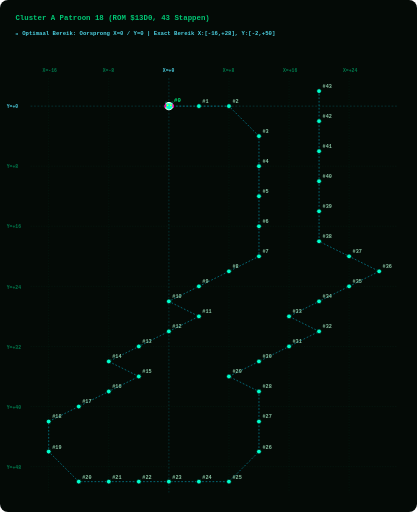
t = 0.00 s
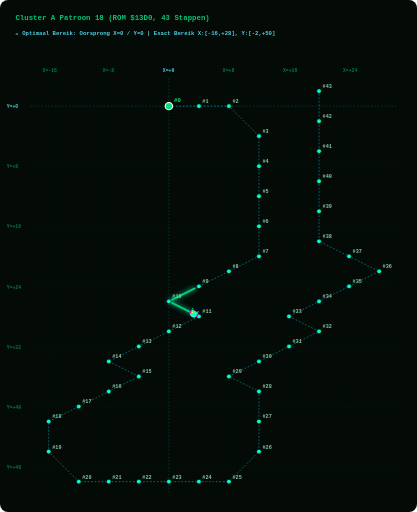
t = 1.88 s
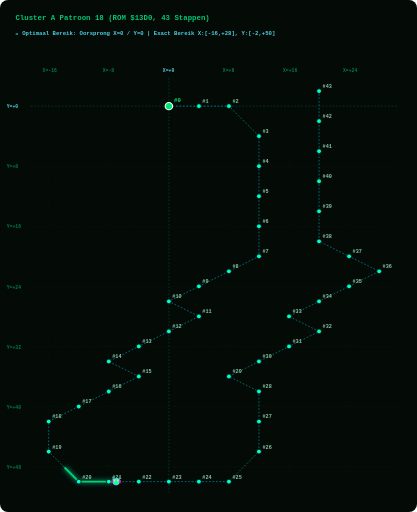
t = 3.75 s
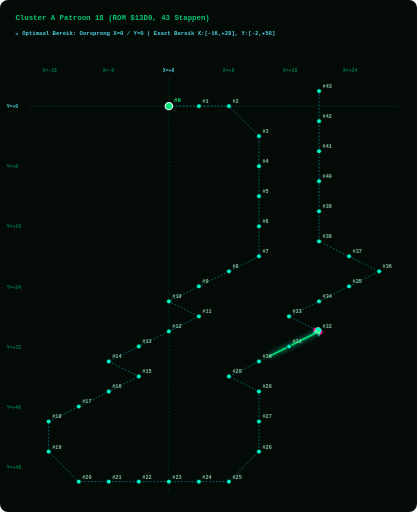
t = 5.63 s

The animated SVG that drew these frames (rendered in a browser with its animation timeline set to each time). Animation: 2 SMIL elements (animate=1,animateMotion=1); one cycle of 7.50 s, repeats indefinitely.

<svg width="960" height="1180" viewBox="0 0 960 1180" xmlns="http://www.w3.org/2000/svg" style="background:#040A06; border-radius:8px;">
  <style>
    .grid-line { fill:none; stroke:#003B26; stroke-width:1.0; stroke-dasharray:3 3; opacity:0.50; }
    .axis-main-line { fill:none; stroke:#00838F; stroke-width:1.2; stroke-dasharray:4 4; opacity:0.60; }
    .axis-label { fill: #007A4D; font-family: monospace; font-size: 11px; font-weight: bold; }
    .origin-label { fill: #4DD0E1; font-family: monospace; font-size: 11px; font-weight: bold; }
    .path { fill:none; stroke:#00B8D4; stroke-width:1.6; stroke-dasharray:4 4; opacity:0.75; }
    .step-dot { fill:#00FFCC; stroke:#040A06; stroke-width:1.8; cursor:pointer; }
    .step-dot:hover { fill:#FFFFFF; stroke:#FF00AA; stroke-width:3.5; r:8.5; }
    .step-num { fill: #88C4A3; font-family: monospace; font-size: 12px; font-weight: bold; pointer-events:none; }
    .start-dot { fill:#00E676; stroke:#FFFFFF; stroke-width:2.5; cursor:pointer; }
    .start-text { fill:#00E676; font-family: monospace; font-size: 13px; font-weight: bold; pointer-events:none; }
    .alien-main { fill:#00FFCC; stroke:#FFFFFF; stroke-width:1; }
    .alien-wing { fill:#FF00AA; }
    .alien-eye { fill:#FFFF00; }
    .title-text { fill: #00C875; font-family: monospace; font-size: 17px; font-weight: bold; }
    .portrait-badge { fill: #4DD0E1; font-family: monospace; font-size: 13px; font-weight: bold; }
  </style>

  <!-- Title & Cyan Origin Grid Header -->
  <text x="35" y="45" class="title-text">Cluster A Patroon 18 (ROM $13D0, 43 Stappen)</text>
  <text x="35" y="80" class="portrait-badge">📍 Optimaal Bereik: Oorsprong X=0 / Y=0 | Exact Bereik X:[-16,+28], Y:[-2,+50]</text>
  
  <!-- LAYER 1: Phoenix Screen Grid Overlay -->
  <line x1="111.7" y1="180" x2="111.7" y2="1135" class="grid-line" /><text x="97.7" y="165" class="axis-label">X=-16</text><line x1="250.2" y1="180" x2="250.2" y2="1135" class="grid-line" /><text x="236.2" y="165" class="axis-label">X=-8</text><line x1="388.7" y1="180" x2="388.7" y2="1135" class="axis-main-line" /><text x="374.7" y="165" class="origin-label">X=+0</text><line x1="527.1" y1="180" x2="527.1" y2="1135" class="grid-line" /><text x="513.1" y="165" class="axis-label">X=+8</text><line x1="665.6" y1="180" x2="665.6" y2="1135" class="grid-line" /><text x="651.6" y="165" class="axis-label">X=+16</text><line x1="804.0" y1="180" x2="804.0" y2="1135" class="grid-line" /><text x="790.0" y="165" class="axis-label">X=+24</text><line x1="70" y1="244.6" x2="915" y2="244.6" class="axis-main-line" /><text x="15" y="249.6" class="origin-label">Y=+0</text><line x1="70" y1="383.1" x2="915" y2="383.1" class="grid-line" /><text x="15" y="388.1" class="axis-label">Y=+8</text><line x1="70" y1="521.5" x2="915" y2="521.5" class="grid-line" /><text x="15" y="526.5" class="axis-label">Y=+16</text><line x1="70" y1="660.0" x2="915" y2="660.0" class="grid-line" /><text x="15" y="665.0" class="axis-label">Y=+24</text><line x1="70" y1="798.5" x2="915" y2="798.5" class="grid-line" /><text x="15" y="803.5" class="axis-label">Y=+32</text><line x1="70" y1="936.9" x2="915" y2="936.9" class="grid-line" /><text x="15" y="941.9" class="axis-label">Y=+40</text><line x1="70" y1="1075.4" x2="915" y2="1075.4" class="grid-line" /><text x="15" y="1080.4" class="axis-label">Y=+48</text>
  
  <!-- LAYER 2: Prescribed Vector Path Line -->
  <path id="patPath" d="M 388.7,244.6 L 457.9,244.6 L 527.1,244.6 L 596.3,313.8 L 596.3,383.1 L 596.3,452.3 L 596.3,521.5 L 596.3,590.8 L 527.1,625.4 L 457.9,660.0 L 388.7,694.6 L 457.9,729.2 L 388.7,763.8 L 319.4,798.5 L 250.2,833.1 L 319.4,867.7 L 250.2,902.3 L 181.0,936.9 L 111.7,971.5 L 111.7,1040.8 L 181.0,1110.0 L 250.2,1110.0 L 319.4,1110.0 L 388.7,1110.0 L 457.9,1110.0 L 527.1,1110.0 L 596.3,1040.8 L 596.3,971.5 L 596.3,902.3 L 527.1,867.7 L 596.3,833.1 L 665.6,798.5 L 734.8,763.8 L 665.6,729.2 L 734.8,694.6 L 804.0,660.0 L 873.3,625.4 L 804.0,590.8 L 734.8,556.2 L 734.8,486.9 L 734.8,417.7 L 734.8,348.5 L 734.8,279.2 L 734.8,210.0" class="path" />
  
  <!-- LAYER 3: GLOWING GREEN PATH TRAIL (Renders EXACTLY on path_d and extends STRICTLY BEHIND the alien bug!) -->
  <path d="M 388.7,244.6 L 457.9,244.6 L 527.1,244.6 L 596.3,313.8 L 596.3,383.1 L 596.3,452.3 L 596.3,521.5 L 596.3,590.8 L 527.1,625.4 L 457.9,660.0 L 388.7,694.6 L 457.9,729.2 L 388.7,763.8 L 319.4,798.5 L 250.2,833.1 L 319.4,867.7 L 250.2,902.3 L 181.0,936.9 L 111.7,971.5 L 111.7,1040.8 L 181.0,1110.0 L 250.2,1110.0 L 319.4,1110.0 L 388.7,1110.0 L 457.9,1110.0 L 527.1,1110.0 L 596.3,1040.8 L 596.3,971.5 L 596.3,902.3 L 527.1,867.7 L 596.3,833.1 L 665.6,798.5 L 734.8,763.8 L 665.6,729.2 L 734.8,694.6 L 804.0,660.0 L 873.3,625.4 L 804.0,590.8 L 734.8,556.2 L 734.8,486.9 L 734.8,417.7 L 734.8,348.5 L 734.8,279.2 L 734.8,210.0" stroke="#00E676" stroke-width="4.5" stroke-linecap="round" stroke-linejoin="round" fill="none" opacity="0.90" style="filter:drop-shadow(0 0 6px #00FFCC); stroke-dasharray:130.0 3234.6;">
    <animate attributeName="stroke-dashoffset" values="130.0; -3104.6" dur="7.5s" repeatCount="indefinite" />
  </path>

  <!-- LAYER 4: Step Dots & Numbers Along Trajectory -->
  <g class="step-group">
      <title>Stap #0 | ROM Byte: 0x00 | Vector dX: +0, dY: +0 | Relatieve Positie: (X=+0, Y=+0)</title>
      <circle cx="388.7" cy="244.6" r="8.5" class="start-dot" />
      <text x="400.7" y="235.6" class="start-text">#0</text>
    </g><g class="step-group">
      <title>Stap #1 | ROM Byte: 0x14 | Vector dX: +4, dY: +0 | Relatieve Positie: (X=+4, Y=+0)</title>
      <circle cx="457.9" cy="244.6" r="5.5" class="step-dot" />
      <text x="465.9" y="237.6" class="step-num">#1</text>
    </g><g class="step-group">
      <title>Stap #2 | ROM Byte: 0x03 | Vector dX: +4, dY: +0 | Relatieve Positie: (X=+8, Y=+0)</title>
      <circle cx="527.1" cy="244.6" r="5.5" class="step-dot" />
      <text x="535.1" y="237.6" class="step-num">#2</text>
    </g><g class="step-group">
      <title>Stap #3 | ROM Byte: 0x19 | Vector dX: +4, dY: +4 | Relatieve Positie: (X=+12, Y=+4)</title>
      <circle cx="596.3" cy="313.8" r="5.5" class="step-dot" />
      <text x="604.3" y="306.8" class="step-num">#3</text>
    </g><g class="step-group">
      <title>Stap #4 | ROM Byte: 0x0D | Vector dX: +0, dY: +4 | Relatieve Positie: (X=+12, Y=+8)</title>
      <circle cx="596.3" cy="383.1" r="5.5" class="step-dot" />
      <text x="604.3" y="376.1" class="step-num">#4</text>
    </g><g class="step-group">
      <title>Stap #5 | ROM Byte: 0x0E | Vector dX: +0, dY: +4 | Relatieve Positie: (X=+12, Y=+12)</title>
      <circle cx="596.3" cy="452.3" r="5.5" class="step-dot" />
      <text x="604.3" y="445.3" class="step-num">#5</text>
    </g><g class="step-group">
      <title>Stap #6 | ROM Byte: 0x0B | Vector dX: +0, dY: +4 | Relatieve Positie: (X=+12, Y=+16)</title>
      <circle cx="596.3" cy="521.5" r="5.5" class="step-dot" />
      <text x="604.3" y="514.5" class="step-num">#6</text>
    </g><g class="step-group">
      <title>Stap #7 | ROM Byte: 0x0C | Vector dX: +0, dY: +4 | Relatieve Positie: (X=+12, Y=+20)</title>
      <circle cx="596.3" cy="590.8" r="5.5" class="step-dot" />
      <text x="604.3" y="583.8" class="step-num">#7</text>
    </g><g class="step-group">
      <title>Stap #8 | ROM Byte: 0x0A | Vector dX: -4, dY: +2 | Relatieve Positie: (X=+8, Y=+22)</title>
      <circle cx="527.1" cy="625.4" r="5.5" class="step-dot" />
      <text x="535.1" y="618.4" class="step-num">#8</text>
    </g><g class="step-group">
      <title>Stap #9 | ROM Byte: 0x0A | Vector dX: -4, dY: +2 | Relatieve Positie: (X=+4, Y=+24)</title>
      <circle cx="457.9" cy="660.0" r="5.5" class="step-dot" />
      <text x="465.9" y="653.0" class="step-num">#9</text>
    </g><g class="step-group">
      <title>Stap #10 | ROM Byte: 0x0A | Vector dX: -4, dY: +2 | Relatieve Positie: (X=+0, Y=+26)</title>
      <circle cx="388.7" cy="694.6" r="5.5" class="step-dot" />
      <text x="396.7" y="687.6" class="step-num">#10</text>
    </g><g class="step-group">
      <title>Stap #11 | ROM Byte: 0x09 | Vector dX: +4, dY: +2 | Relatieve Positie: (X=+4, Y=+28)</title>
      <circle cx="457.9" cy="729.2" r="5.5" class="step-dot" />
      <text x="465.9" y="722.2" class="step-num">#11</text>
    </g><g class="step-group">
      <title>Stap #12 | ROM Byte: 0x0A | Vector dX: -4, dY: +2 | Relatieve Positie: (X=+0, Y=+30)</title>
      <circle cx="388.7" cy="763.8" r="5.5" class="step-dot" />
      <text x="396.7" y="756.8" class="step-num">#12</text>
    </g><g class="step-group">
      <title>Stap #13 | ROM Byte: 0x0A | Vector dX: -4, dY: +2 | Relatieve Positie: (X=-4, Y=+32)</title>
      <circle cx="319.4" cy="798.5" r="5.5" class="step-dot" />
      <text x="327.4" y="791.5" class="step-num">#13</text>
    </g><g class="step-group">
      <title>Stap #14 | ROM Byte: 0x0A | Vector dX: -4, dY: +2 | Relatieve Positie: (X=-8, Y=+34)</title>
      <circle cx="250.2" cy="833.1" r="5.5" class="step-dot" />
      <text x="258.2" y="826.1" class="step-num">#14</text>
    </g><g class="step-group">
      <title>Stap #15 | ROM Byte: 0x09 | Vector dX: +4, dY: +2 | Relatieve Positie: (X=-4, Y=+36)</title>
      <circle cx="319.4" cy="867.7" r="5.5" class="step-dot" />
      <text x="327.4" y="860.7" class="step-num">#15</text>
    </g><g class="step-group">
      <title>Stap #16 | ROM Byte: 0x0A | Vector dX: -4, dY: +2 | Relatieve Positie: (X=-8, Y=+38)</title>
      <circle cx="250.2" cy="902.3" r="5.5" class="step-dot" />
      <text x="258.2" y="895.3" class="step-num">#16</text>
    </g><g class="step-group">
      <title>Stap #17 | ROM Byte: 0x0A | Vector dX: -4, dY: +2 | Relatieve Positie: (X=-12, Y=+40)</title>
      <circle cx="181.0" cy="936.9" r="5.5" class="step-dot" />
      <text x="189.0" y="929.9" class="step-num">#17</text>
    </g><g class="step-group">
      <title>Stap #18 | ROM Byte: 0x0A | Vector dX: -4, dY: +2 | Relatieve Positie: (X=-16, Y=+42)</title>
      <circle cx="111.7" cy="971.5" r="5.5" class="step-dot" />
      <text x="119.7" y="964.5" class="step-num">#18</text>
    </g><g class="step-group">
      <title>Stap #19 | ROM Byte: 0x06 | Vector dX: +0, dY: +4 | Relatieve Positie: (X=-16, Y=+46)</title>
      <circle cx="111.7" cy="1040.8" r="5.5" class="step-dot" />
      <text x="119.7" y="1033.8" class="step-num">#19</text>
    </g><g class="step-group">
      <title>Stap #20 | ROM Byte: 0x1E | Vector dX: +4, dY: +4 | Relatieve Positie: (X=-12, Y=+50)</title>
      <circle cx="181.0" cy="1110.0" r="5.5" class="step-dot" />
      <text x="189.0" y="1103.0" class="step-num">#20</text>
    </g><g class="step-group">
      <title>Stap #21 | ROM Byte: 0x15 | Vector dX: +4, dY: +0 | Relatieve Positie: (X=-8, Y=+50)</title>
      <circle cx="250.2" cy="1110.0" r="5.5" class="step-dot" />
      <text x="258.2" y="1103.0" class="step-num">#21</text>
    </g><g class="step-group">
      <title>Stap #22 | ROM Byte: 0x16 | Vector dX: +4, dY: +0 | Relatieve Positie: (X=-4, Y=+50)</title>
      <circle cx="319.4" cy="1110.0" r="5.5" class="step-dot" />
      <text x="327.4" y="1103.0" class="step-num">#22</text>
    </g><g class="step-group">
      <title>Stap #23 | ROM Byte: 0x17 | Vector dX: +4, dY: +0 | Relatieve Positie: (X=+0, Y=+50)</title>
      <circle cx="388.7" cy="1110.0" r="5.5" class="step-dot" />
      <text x="396.7" y="1103.0" class="step-num">#23</text>
    </g><g class="step-group">
      <title>Stap #24 | ROM Byte: 0x14 | Vector dX: +4, dY: +0 | Relatieve Positie: (X=+4, Y=+50)</title>
      <circle cx="457.9" cy="1110.0" r="5.5" class="step-dot" />
      <text x="465.9" y="1103.0" class="step-num">#24</text>
    </g><g class="step-group">
      <title>Stap #25 | ROM Byte: 0x03 | Vector dX: +4, dY: +0 | Relatieve Positie: (X=+8, Y=+50)</title>
      <circle cx="527.1" cy="1110.0" r="5.5" class="step-dot" />
      <text x="535.1" y="1103.0" class="step-num">#25</text>
    </g><g class="step-group">
      <title>Stap #26 | ROM Byte: 0x1F | Vector dX: +4, dY: -4 | Relatieve Positie: (X=+12, Y=+46)</title>
      <circle cx="596.3" cy="1040.8" r="5.5" class="step-dot" />
      <text x="604.3" y="1033.8" class="step-num">#26</text>
    </g><g class="step-group">
      <title>Stap #27 | ROM Byte: 0x05 | Vector dX: +0, dY: -4 | Relatieve Positie: (X=+12, Y=+42)</title>
      <circle cx="596.3" cy="971.5" r="5.5" class="step-dot" />
      <text x="604.3" y="964.5" class="step-num">#27</text>
    </g><g class="step-group">
      <title>Stap #28 | ROM Byte: 0x05 | Vector dX: +0, dY: -4 | Relatieve Positie: (X=+12, Y=+38)</title>
      <circle cx="596.3" cy="902.3" r="5.5" class="step-dot" />
      <text x="604.3" y="895.3" class="step-num">#28</text>
    </g><g class="step-group">
      <title>Stap #29 | ROM Byte: 0x08 | Vector dX: -4, dY: -2 | Relatieve Positie: (X=+8, Y=+36)</title>
      <circle cx="527.1" cy="867.7" r="5.5" class="step-dot" />
      <text x="535.1" y="860.7" class="step-num">#29</text>
    </g><g class="step-group">
      <title>Stap #30 | ROM Byte: 0x07 | Vector dX: +4, dY: -2 | Relatieve Positie: (X=+12, Y=+34)</title>
      <circle cx="596.3" cy="833.1" r="5.5" class="step-dot" />
      <text x="604.3" y="826.1" class="step-num">#30</text>
    </g><g class="step-group">
      <title>Stap #31 | ROM Byte: 0x07 | Vector dX: +4, dY: -2 | Relatieve Positie: (X=+16, Y=+32)</title>
      <circle cx="665.6" cy="798.5" r="5.5" class="step-dot" />
      <text x="673.6" y="791.5" class="step-num">#31</text>
    </g><g class="step-group">
      <title>Stap #32 | ROM Byte: 0x07 | Vector dX: +4, dY: -2 | Relatieve Positie: (X=+20, Y=+30)</title>
      <circle cx="734.8" cy="763.8" r="5.5" class="step-dot" />
      <text x="742.8" y="756.8" class="step-num">#32</text>
    </g><g class="step-group">
      <title>Stap #33 | ROM Byte: 0x08 | Vector dX: -4, dY: -2 | Relatieve Positie: (X=+16, Y=+28)</title>
      <circle cx="665.6" cy="729.2" r="5.5" class="step-dot" />
      <text x="673.6" y="722.2" class="step-num">#33</text>
    </g><g class="step-group">
      <title>Stap #34 | ROM Byte: 0x07 | Vector dX: +4, dY: -2 | Relatieve Positie: (X=+20, Y=+26)</title>
      <circle cx="734.8" cy="694.6" r="5.5" class="step-dot" />
      <text x="742.8" y="687.6" class="step-num">#34</text>
    </g><g class="step-group">
      <title>Stap #35 | ROM Byte: 0x07 | Vector dX: +4, dY: -2 | Relatieve Positie: (X=+24, Y=+24)</title>
      <circle cx="804.0" cy="660.0" r="5.5" class="step-dot" />
      <text x="812.0" y="653.0" class="step-num">#35</text>
    </g><g class="step-group">
      <title>Stap #36 | ROM Byte: 0x07 | Vector dX: +4, dY: -2 | Relatieve Positie: (X=+28, Y=+22)</title>
      <circle cx="873.3" cy="625.4" r="5.5" class="step-dot" />
      <text x="881.3" y="618.4" class="step-num">#36</text>
    </g><g class="step-group">
      <title>Stap #37 | ROM Byte: 0x08 | Vector dX: -4, dY: -2 | Relatieve Positie: (X=+24, Y=+20)</title>
      <circle cx="804.0" cy="590.8" r="5.5" class="step-dot" />
      <text x="812.0" y="583.8" class="step-num">#37</text>
    </g><g class="step-group">
      <title>Stap #38 | ROM Byte: 0x08 | Vector dX: -4, dY: -2 | Relatieve Positie: (X=+20, Y=+18)</title>
      <circle cx="734.8" cy="556.2" r="5.5" class="step-dot" />
      <text x="742.8" y="549.2" class="step-num">#38</text>
    </g><g class="step-group">
      <title>Stap #39 | ROM Byte: 0x05 | Vector dX: +0, dY: -4 | Relatieve Positie: (X=+20, Y=+14)</title>
      <circle cx="734.8" cy="486.9" r="5.5" class="step-dot" />
      <text x="742.8" y="479.9" class="step-num">#39</text>
    </g><g class="step-group">
      <title>Stap #40 | ROM Byte: 0x05 | Vector dX: +0, dY: -4 | Relatieve Positie: (X=+20, Y=+10)</title>
      <circle cx="734.8" cy="417.7" r="5.5" class="step-dot" />
      <text x="742.8" y="410.7" class="step-num">#40</text>
    </g><g class="step-group">
      <title>Stap #41 | ROM Byte: 0x05 | Vector dX: +0, dY: -4 | Relatieve Positie: (X=+20, Y=+6)</title>
      <circle cx="734.8" cy="348.5" r="5.5" class="step-dot" />
      <text x="742.8" y="341.5" class="step-num">#41</text>
    </g><g class="step-group">
      <title>Stap #42 | ROM Byte: 0x05 | Vector dX: +0, dY: -4 | Relatieve Positie: (X=+20, Y=+2)</title>
      <circle cx="734.8" cy="279.2" r="5.5" class="step-dot" />
      <text x="742.8" y="272.2" class="step-num">#42</text>
    </g><g class="step-group">
      <title>Stap #43 | ROM Byte: 0x05 | Vector dX: +0, dY: -4 | Relatieve Positie: (X=+20, Y=-2)</title>
      <circle cx="734.8" cy="210.0" r="5.5" class="step-dot" />
      <text x="742.8" y="203.0" class="step-num">#43</text>
    </g>
  
  <!-- LAYER 5: Authentic 8-Bit Phoenix Alien Bug Moving Sprite -->
  <g>
    <animateMotion path="M 388.7,244.6 L 457.9,244.6 L 527.1,244.6 L 596.3,313.8 L 596.3,383.1 L 596.3,452.3 L 596.3,521.5 L 596.3,590.8 L 527.1,625.4 L 457.9,660.0 L 388.7,694.6 L 457.9,729.2 L 388.7,763.8 L 319.4,798.5 L 250.2,833.1 L 319.4,867.7 L 250.2,902.3 L 181.0,936.9 L 111.7,971.5 L 111.7,1040.8 L 181.0,1110.0 L 250.2,1110.0 L 319.4,1110.0 L 388.7,1110.0 L 457.9,1110.0 L 527.1,1110.0 L 596.3,1040.8 L 596.3,971.5 L 596.3,902.3 L 527.1,867.7 L 596.3,833.1 L 665.6,798.5 L 734.8,763.8 L 665.6,729.2 L 734.8,694.6 L 804.0,660.0 L 873.3,625.4 L 804.0,590.8 L 734.8,556.2 L 734.8,486.9 L 734.8,417.7 L 734.8,348.5 L 734.8,279.2 L 734.8,210.0" dur="7.5s" begin="0s" repeatCount="indefinite" rotate="auto" />
    
    <!-- Authentic Phoenix Alien Bug Sprite (Positioned facing forward at origin x=0, y=0) -->
    <g transform="translate(-10, -10) scale(0.9)">
      <path d="M 6,2 L 4,0 L 2,2 M 18,2 L 20,0 L 22,2" stroke="#00FFCC" stroke-width="1.5" fill="none" />
      <path d="M 4,4 L 20,4 L 22,10 L 18,18 L 12,20 L 6,18 L 2,10 Z" class="alien-main" />
      <path d="M 0,8 L 4,4 L 4,14 L 0,16 Z M 24,8 L 20,4 L 20,14 L 24,16 Z" class="alien-wing" />
      <circle cx="8" cy="9" r="2" class="alien-eye" />
      <circle cx="16" cy="9" r="2" class="alien-eye" />
    </g>
  </g>
</svg>
